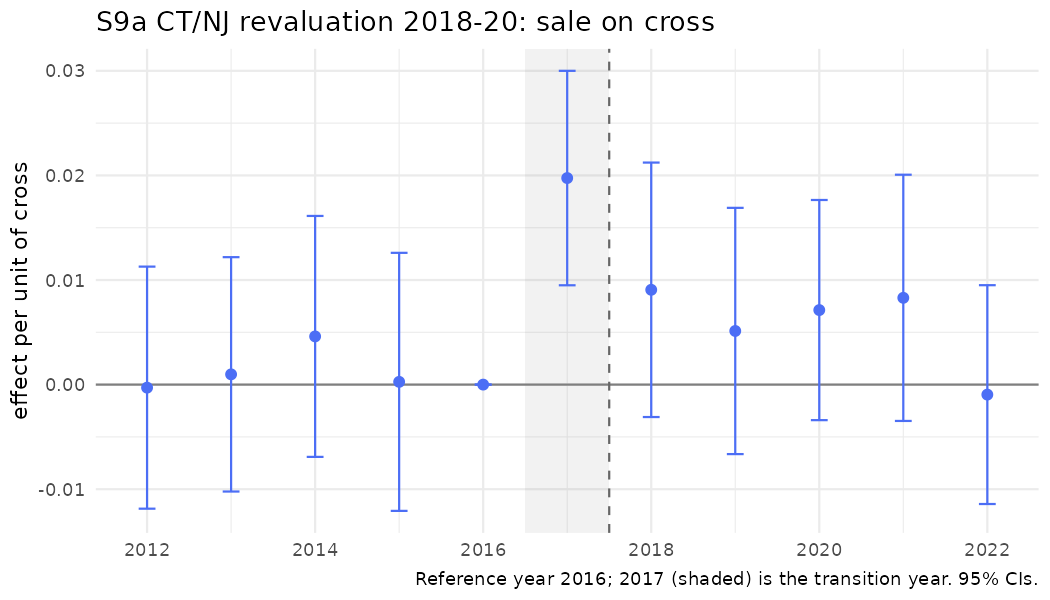

Values plotted in this chart, from the file beside it:
year, coef, se, strategy, outcome, spec_id, treat
2012, -0.0002911, 0.005904, S9a, sale, S9a_cross, cross
2013, 0.000981, 0.005716, S9a, sale, S9a_cross, cross
2014, 0.004608, 0.005877, S9a, sale, S9a_cross, cross
2015, 0.0002625, 0.006294, S9a, sale, S9a_cross, cross
2016, 0, 0, S9a, sale, S9a_cross, cross
2017, 0.01975, 0.00523, S9a, sale, S9a_cross, cross
2018, 0.009064, 0.006207, S9a, sale, S9a_cross, cross
2019, 0.005128, 0.006006, S9a, sale, S9a_cross, cross
2020, 0.007126, 0.00537, S9a, sale, S9a_cross, cross
2021, 0.008297, 0.006006, S9a, sale, S9a_cross, cross
2022, -0.000956, 0.005337, S9a, sale, S9a_cross, cross
